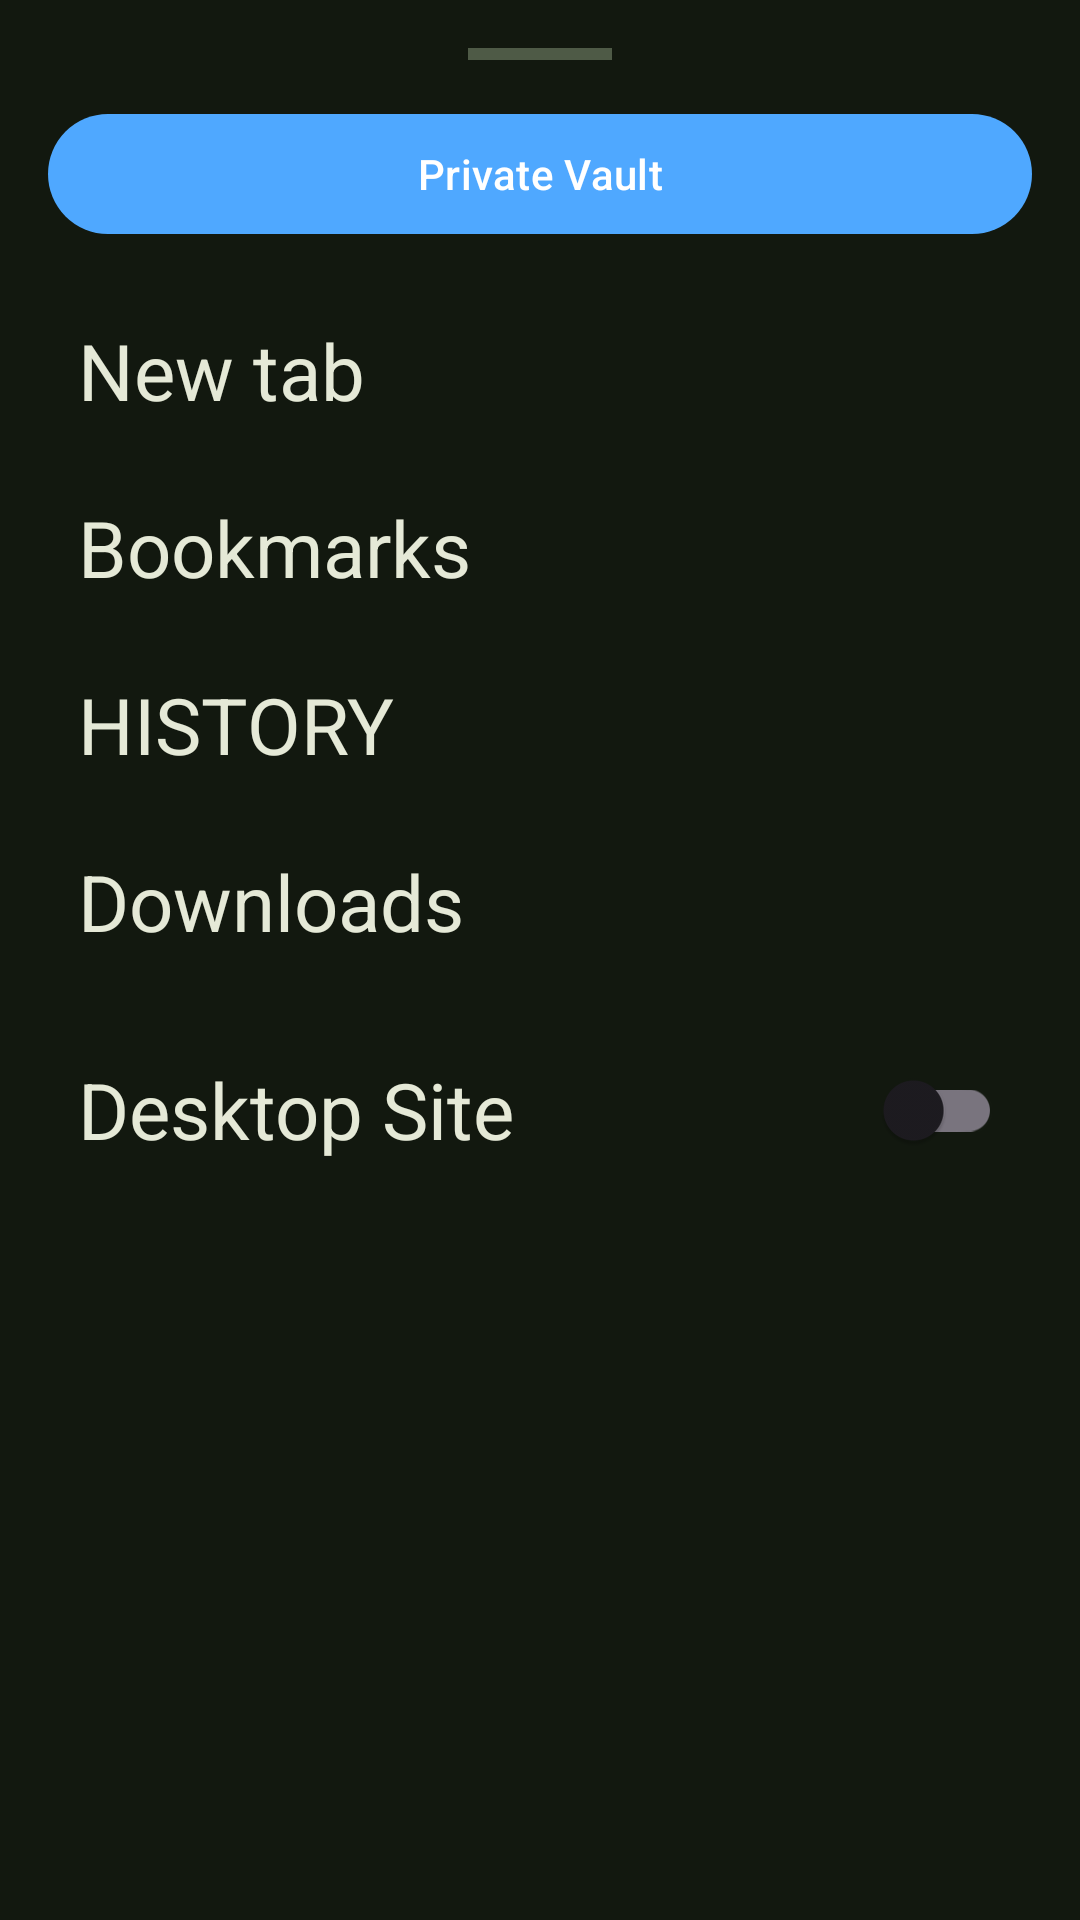

Layout XML and referenced resources for this Android screen:
<!-- AndroidManifest.xml: application theme Theme.Horizon -->
<!-- res/layout/bottom_sheet_tab_menu.xml -->
<?xml version="1.0" encoding="utf-8"?>
<LinearLayout xmlns:android="http://schemas.android.com/apk/res/android"
    android:layout_width="match_parent"
    android:layout_height="wrap_content"
    android:background="#12180F"
    android:orientation="vertical"
    android:padding="16dp">

    <View
        android:layout_width="48dp"
        android:layout_height="4dp"
        android:layout_gravity="center_horizontal"
        android:background="#4E5A46" />

    <com.google.android.material.button.MaterialButton
        android:id="@+id/menuPrivateVault"
        style="@style/Widget.Material3.Button"
        android:layout_width="match_parent"
        android:layout_height="wrap_content"
        android:layout_marginTop="14dp"
        android:text="@string/action_private_vault" />

    <TextView
        android:id="@+id/rowNewTab"
        android:layout_width="match_parent"
        android:layout_height="wrap_content"
        android:layout_marginTop="14dp"
        android:padding="10dp"
        android:text="@string/action_new_tab"
        android:textColor="#E5E9D7"
        android:textSize="26sp" />

    <TextView
        android:id="@+id/rowBookmarks"
        android:layout_width="match_parent"
        android:layout_height="wrap_content"
        android:layout_marginTop="4dp"
        android:padding="10dp"
        android:text="@string/action_bookmarks"
        android:textColor="#E5E9D7"
        android:textSize="26sp" />

    <TextView
        android:id="@+id/rowHistory"
        android:layout_width="match_parent"
        android:layout_height="wrap_content"
        android:layout_marginTop="4dp"
        android:padding="10dp"
        android:text="@string/nav_history"
        android:textColor="#E5E9D7"
        android:textSize="26sp" />

    <TextView
        android:id="@+id/rowDownloads"
        android:layout_width="match_parent"
        android:layout_height="wrap_content"
        android:layout_marginTop="4dp"
        android:padding="10dp"
        android:text="@string/action_downloads"
        android:textColor="#E5E9D7"
        android:textSize="26sp" />

    <LinearLayout
        android:layout_width="match_parent"
        android:layout_height="wrap_content"
        android:layout_marginTop="8dp"
        android:gravity="center_vertical"
        android:orientation="horizontal"
        android:padding="10dp">

        <TextView
            android:layout_width="0dp"
            android:layout_height="wrap_content"
            android:layout_weight="1"
            android:text="@string/action_desktop_site"
            android:textColor="#E5E9D7"
            android:textSize="26sp" />

        <com.google.android.material.switchmaterial.SwitchMaterial
            android:id="@+id/switchDesktopSite"
            android:layout_width="wrap_content"
            android:layout_height="wrap_content" />
    </LinearLayout>

</LinearLayout>
<!-- resources referenced by this layout -->
<resources>
  <string name="action_bookmarks">Bookmarks</string>
  <string name="action_desktop_site">Desktop Site</string>
  <string name="action_downloads">Downloads</string>
  <string name="action_new_tab">New tab</string>
  <string name="action_private_vault">Private Vault</string>
  <string name="nav_history">HISTORY</string>
  <style name="Theme.Horizon" parent="Theme.Material3.Light.NoActionBar">
          <item name="colorPrimary">@color/horizon_accent</item>
          <item name="colorOnPrimary">@android:color/white</item>
          <item name="colorSecondary">@color/horizon_accent_dark</item>
          <item name="colorSurface">@color/horizon_surface</item>
          <item name="android:colorBackground">@color/horizon_bg</item>
      </style>
  <color name="horizon_accent">#4FA8FF</color>
  <color name="horizon_accent_dark">#227EDB</color>
  <color name="horizon_surface">#FFFFFF</color>
  <color name="horizon_bg">#F7F7F2</color>
</resources>
